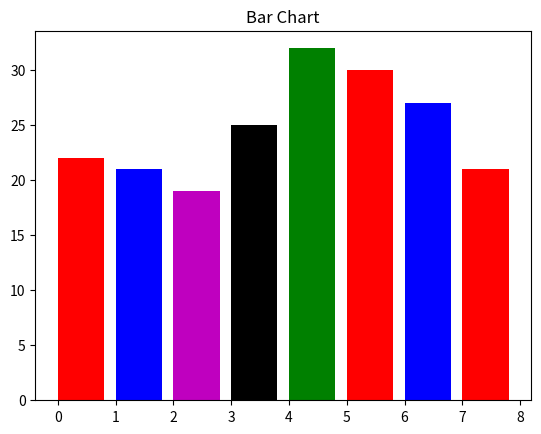

Source code (Python):
import matplotlib.pyplot as plt
day = [8,7,6,5,4,3,2,1]
temp = [22,21,19,25,32,30,27,21]
colors = ['r','b','m','k','g','r','b']
plt.title('Bar Chart')
plt.bar(range(0,8),temp,color=colors,align='edge')
plt.show()
